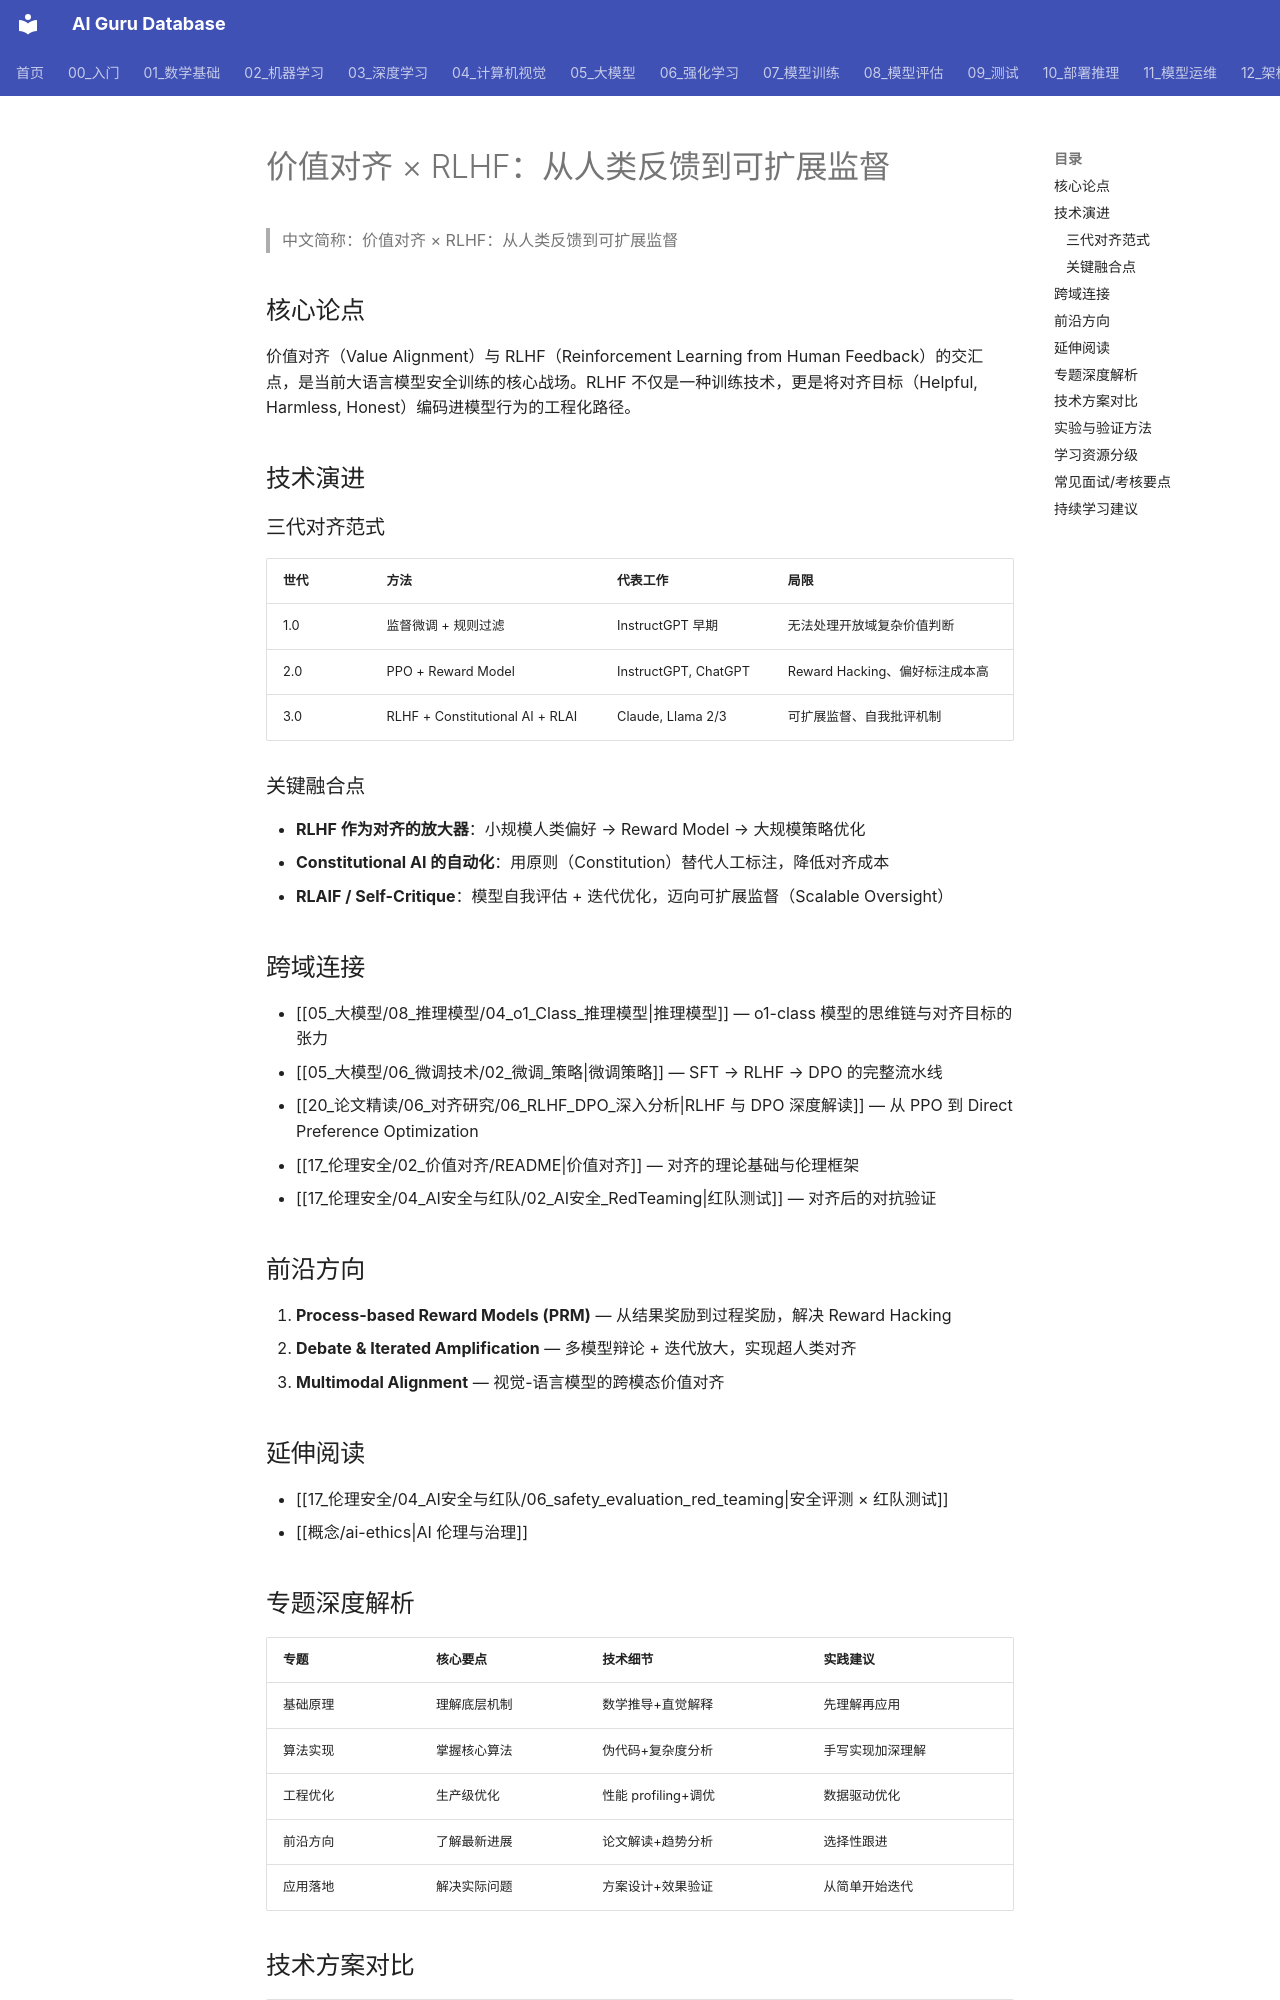

repository: ai-guru-global/ai-guru-database · page: 07_模型训练/06_对齐训练/01_alignment_rlhf/index.html · generator: mkdocs

---
title: 价值对齐 × RLHF：从人类反馈到可扩展监督
description: 跨域合成：价值对齐（Value Alignment）与 RLHF（基于人类反馈的强化学习）的技术演进、方法论融合与前沿方向
date: 2026-05-31
tags: [alignment, rlhf, value-alignment, reinforcement-learning, llm-training, safety, constitutional-ai]
category: -synthesis
created: 2026-06-12
updated: 2026-11-25
summary: ""
tier: core
aliases:
  - "Alignment Rlhf"
  - "alignment rlhf"
sources: []

name_zh: "价值对齐 × RLHF：从人类反馈到可扩展监督"
---
# 价值对齐 × RLHF：从人类反馈到可扩展监督

> 中文简称：价值对齐 × RLHF：从人类反馈到可扩展监督

## 核心论点

价值对齐（Value Alignment）与 RLHF（Reinforcement Learning from Human Feedback）的交汇点，是当前大语言模型安全训练的核心战场。RLHF 不仅是一种训练技术，更是将对齐目标（Helpful, Harmless, Honest）编码进模型行为的工程化路径。

## 技术演进

### 三代对齐范式

| 世代 | 方法 | 代表工作 | 局限 |
|---|---|---|---|
| 1.0 | 监督微调 + 规则过滤 | InstructGPT 早期 | 无法处理开放域复杂价值判断 |
| 2.0 | PPO + Reward Model | InstructGPT, ChatGPT | Reward Hacking、偏好标注成本高 |
| 3.0 | RLHF + Constitutional AI + RLAI | Claude, Llama 2/3 | 可扩展监督、自我批评机制 |

### 关键融合点

- **RLHF 作为对齐的放大器**：小规模人类偏好 → Reward Model → 大规模策略优化
- **Constitutional AI 的自动化**：用原则（Constitution）替代人工标注，降低对齐成本
- **RLAIF / Self-Critique**：模型自我评估 + 迭代优化，迈向可扩展监督（Scalable Oversight）

## 跨域连接

- [[05_大模型/08_推理模型/04_o1_Class_推理模型|推理模型]] — o1-class 模型的思维链与对齐目标的张力
- [[05_大模型/06_微调技术/02_微调_策略|微调策略]] — SFT → RLHF → DPO 的完整流水线
- [[20_论文精读/06_对齐研究/06_RLHF_DPO_深入分析|RLHF 与 DPO 深度解读]] — 从 PPO 到 Direct Preference Optimization
- [[17_伦理安全/02_价值对齐/README|价值对齐]] — 对齐的理论基础与伦理框架
- [[17_伦理安全/04_AI安全与红队/02_AI安全_RedTeaming|红队测试]] — 对齐后的对抗验证

## 前沿方向

1. **Process-based Reward Models (PRM)** — 从结果奖励到过程奖励，解决 Reward Hacking
2. **Debate & Iterated Amplification** — 多模型辩论 + 迭代放大，实现超人类对齐
3. **Multimodal Alignment** — 视觉-语言模型的跨模态价值对齐
